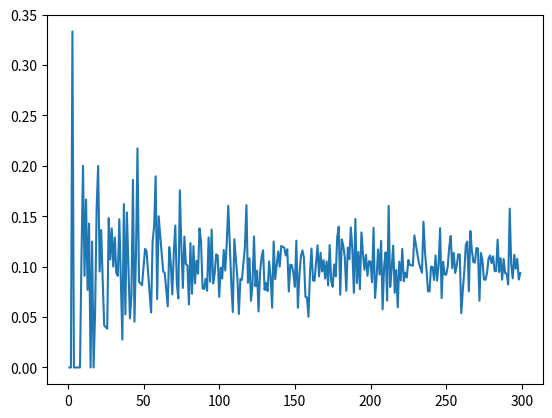

Recreate this plot in Python. (Note: this script raises an exception after producing the figure.)
import numpy as np
import matplotlib.pyplot as plt
import scipy.stats as stats
import seaborn as sns
import random



def draw_card():
    """Simulates drawing a card, ace counts as 11 or 1 to avoid busting if possible."""
    return random.randint(1, 13)  # 1-10 for number cards, 11 for Jack, 12 for Queen, 13 for King

def card_value(card, player_score):
    """Interprets the cards value. face cards are 10, 
        and an ace is interpreted as 1 or 11, depending what is better
        for the player
    """
    if card == 1:
        if player_score <= 10:
            return 11
        else:
            return 1
    else:
        return min(card, 10) 

def play_hand():
    """Simulates playing a single hand for both player and dealer."""
    player_total, dealer_total = 0, 0
    while player_total < 17:
        player_total += card_value(draw_card(), player_total)
        if player_total > 21: return 'lose'  # Player busts
    while dealer_total < 17:
        dealer_total += card_value(draw_card(), dealer_total)
        if dealer_total > 21: return 'win'  # Dealer busts
    if player_total > dealer_total: return 'win'
    elif player_total < dealer_total: return 'lose'
    else: return 'draw'

# Simulate a large number of hands
n_simulations = 1000
results = [play_hand() for _ in range(n_simulations)]

# Calculate and print win probability
win_probability = results.count('win') / n_simulations
print(f"Estimated probability of winning a hand in blackjack: {win_probability:.3f}")


n_samples = 500

def estimate_mean(dist, n_samples):
    """estimate the mean of n_samples from the given distribution"""
    mean_est = 0
    for i in range(0, n_samples):
        mean_est = mean_est + dist.rvs()
    mean_est = mean_est / n_samples 

    return mean_est

# estimate the mean for differnt sample sizes     
estimates = []
ns = range(1, 300)
for n_samples in ns:
    estimates.append(estimate_mean(stats.bernoulli(0.1), n_samples))

plt.plot(ns, estimates)

true_prob = 0.7 # the true probability

def ask(n):
    answers = []
    bern = stats.bernoulli(true_prob)
    for i in range(0, n):        
        answers.append(bern.rvs())
    return answers
    
answers = ask(10000)
p_est = sum(answers) / len(answers)
print(p_est)

binom = stats.binom(n, true_prob)
binom_est = stats.binom(n, p_est)
x=list(range(1, n+1))
plt.stem(x, binom.pmf(x), 'k', label='true')
plt.stem(x, binom_est.pmf(x), 'r', label='estimated')
plt.legend()